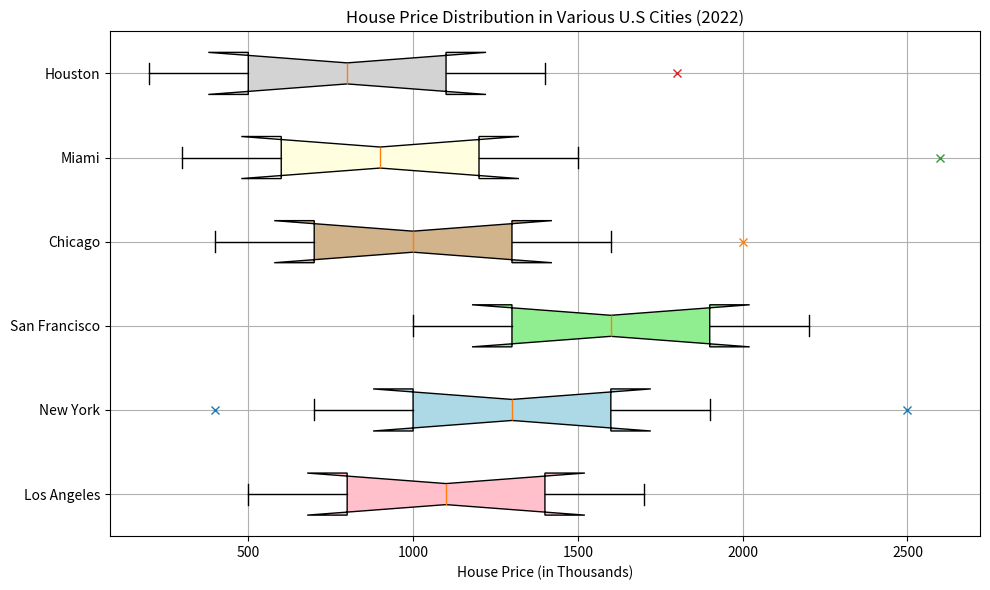

Source code (Python): (Note: this script raises an exception after producing the figure.)
import matplotlib.pyplot as plt

#Data
cities = ['Los Angeles', 'New York', 'San Francisco', 'Chicago', 'Miami', 'Houston']
data = [[500,800,1100,1400,1700], [700,1000,1300,1600,1900], [1000,1300,1600,1900,2200],
        [400,700,1000,1300,1600], [300,600,900,1200,1500], [200,500,800,1100,1400]]
outliers = [[], [400, 2500], [], [2000], [2600], [1800]]

#Create figure
fig = plt.figure(figsize=(10, 6))
ax = fig.add_subplot(111)

#Make box plot
bp = ax.boxplot(data, patch_artist=True, notch=True, vert=0)

colors = ['pink', 'lightblue', 'lightgreen', 'tan', 'lightyellow', 'lightgray']
for patch, color in zip(bp['boxes'], colors):
    patch.set_facecolor(color)

#Plot outliers manually
for i, outlier in enumerate(outliers):
    if outlier:
        ax.plot(outlier, [i + 1] * len(outlier), 'x')

#Set labels
ax.set_yticklabels(cities)
plt.xlabel('House Price (in Thousands)')
ax.set_title('House Price Distribution in Various U.S Cities (2022)')

# Enable Grid
plt.grid(True)

#Save figure
plt.tight_layout()
plt.savefig('/cpfs01/user/yehancheng/workspace/datasets/SimChartV2/demo/box/png/70_202312270030.png')

plt.clf()  # Clear the current figure
